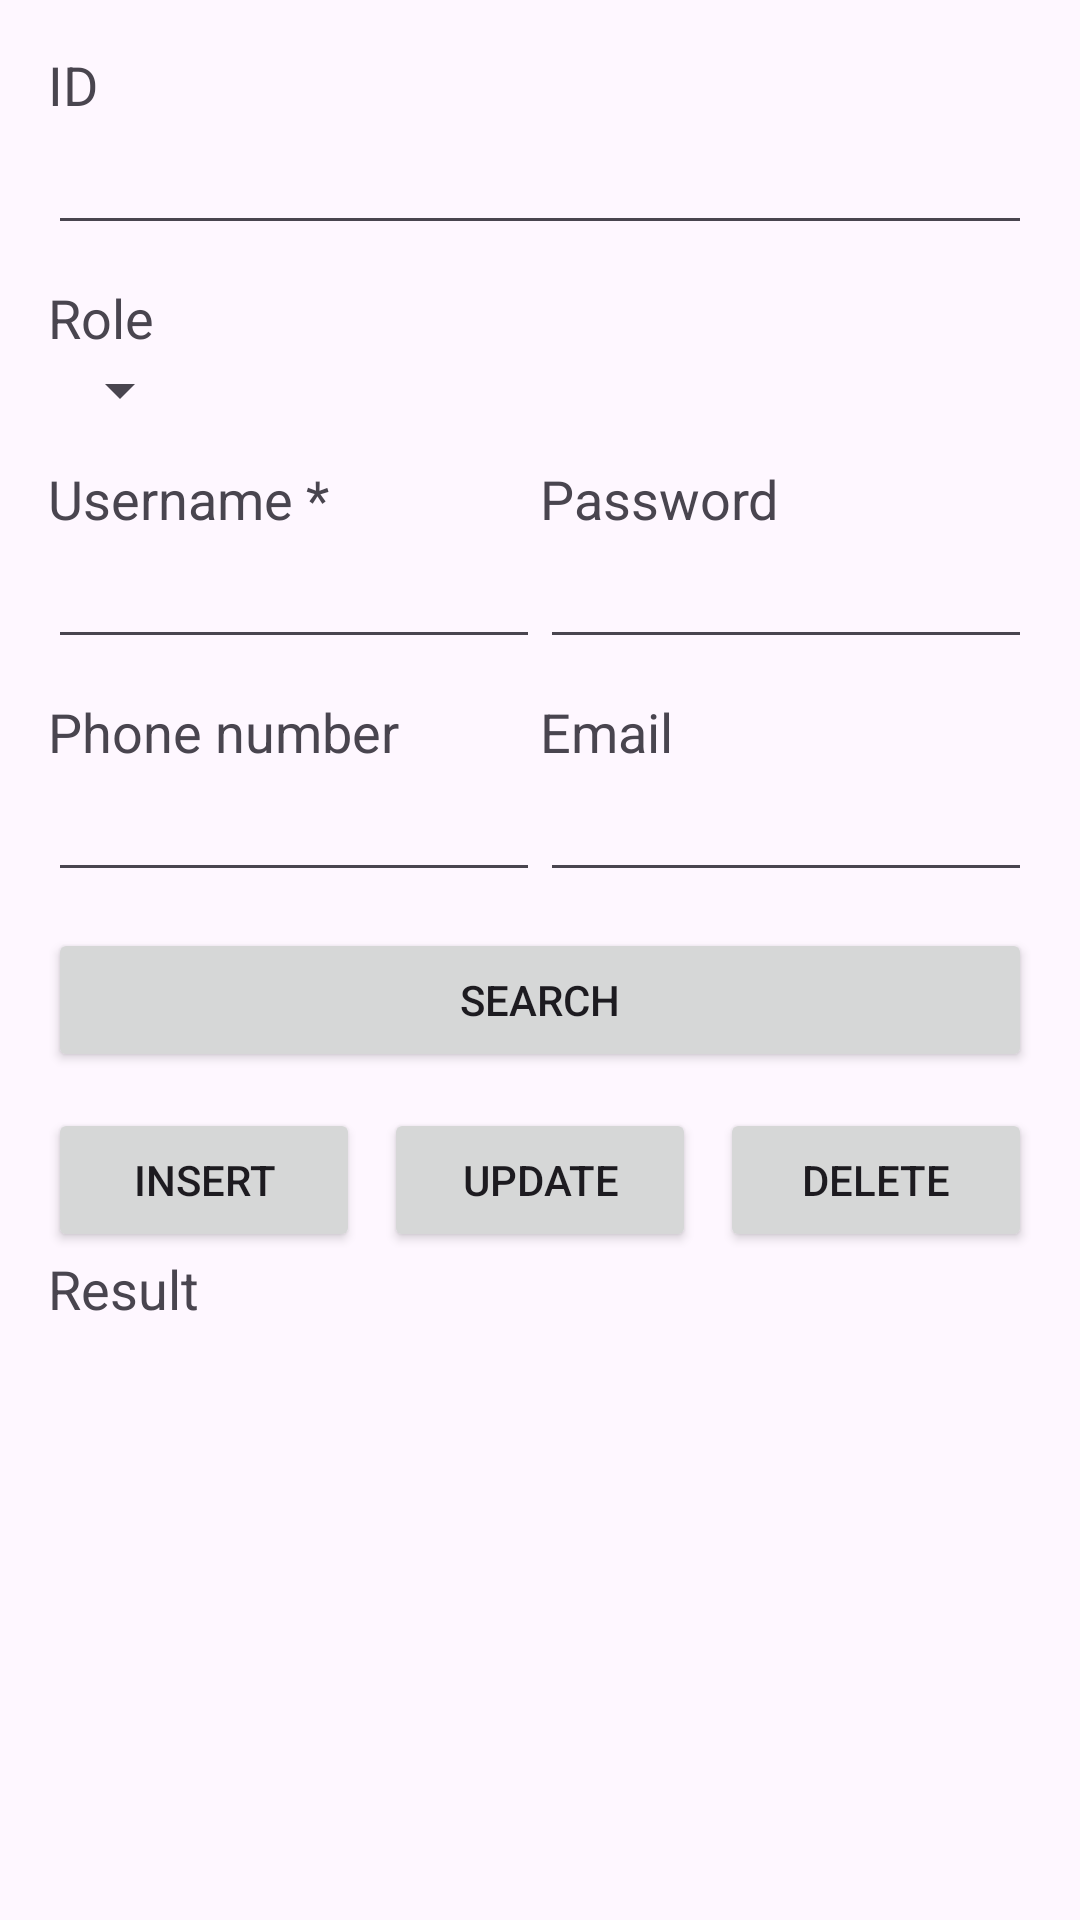

Write the Android layout XML for this screen, with the resource values it uses.
<!-- AndroidManifest.xml: application theme Theme.ThuyLinhMobileApp -->
<!-- res/layout/lesson10.xml -->
<?xml version="1.0" encoding="utf-8"?>
<LinearLayout xmlns:android="http://schemas.android.com/apk/res/android"
    xmlns:app="http://schemas.android.com/apk/res-auto"
    xmlns:tools="http://schemas.android.com/tools"
    android:layout_width="match_parent"
    android:layout_height="match_parent"
    android:orientation="vertical"
    android:paddingStart="16dp"
    android:paddingTop="16dp"
    android:paddingEnd="16dp"
    tools:context="com.linhthuy.mobileapp.lesson.Practice10">

    <LinearLayout
        android:layout_width="match_parent"
        android:layout_height="wrap_content"
        android:orientation="vertical">

        <TextView
            android:layout_width="wrap_content"
            android:layout_height="wrap_content"
            android:text="ID"
            android:textSize="18dp" />

        <EditText
            android:id="@+id/EdTextId"
            android:layout_width="match_parent"
            android:layout_height="wrap_content"
            android:ems="10"
            android:focusable="false"
            android:inputType="none" />
    </LinearLayout>

    <LinearLayout
        android:layout_width="match_parent"
        android:layout_height="wrap_content"
        android:orientation="vertical"
        android:layout_marginTop="12dp">

        <TextView
            android:layout_width="wrap_content"
            android:layout_height="wrap_content"
            android:text="Role"
            android:textSize="18dp" />

        <Spinner
            android:id="@+id/SpinnerRole"
            android:layout_width="wrap_content"
            android:layout_height="wrap_content"/>
    </LinearLayout>

    <LinearLayout
        android:layout_width="match_parent"
        android:layout_height="wrap_content"
        android:orientation="horizontal"
        android:layout_marginTop="12dp">

        <LinearLayout
            android:layout_width="wrap_content"
            android:layout_height="wrap_content"
            android:orientation="vertical"
            android:layout_weight="1">

            <TextView
                android:id="@+id/TextView33"
                android:layout_width="wrap_content"
                android:layout_height="wrap_content"
                android:text="Username *"
                android:textSize="18dp" />

            <EditText
                android:id="@+id/EdTextUsername"
                android:layout_width="wrap_content"
                android:layout_height="wrap_content"
                android:ems="10"
                android:inputType="text" />
        </LinearLayout>

        <LinearLayout
            android:layout_width="wrap_content"
            android:layout_height="wrap_content"
            android:orientation="vertical"
            android:layout_weight="1">

            <TextView
                android:id="@+id/TextView35"
                android:layout_width="wrap_content"
                android:layout_height="wrap_content"
                android:text="Password"
                android:textSize="18dp" />

            <EditText
                android:id="@+id/EdTextPassword"
                android:layout_width="wrap_content"
                android:layout_height="wrap_content"
                android:ems="10"
                android:inputType="textPassword" />
        </LinearLayout>
    </LinearLayout>

    <LinearLayout
        android:layout_width="match_parent"
        android:layout_height="wrap_content"
        android:orientation="horizontal"
        android:layout_marginTop="12dp">

        <LinearLayout
            android:layout_width="wrap_content"
            android:layout_height="wrap_content"
            android:orientation="vertical"
            android:layout_weight="1">

            <TextView
                android:id="@+id/TextView34"
                android:layout_width="wrap_content"
                android:layout_height="wrap_content"
                android:text="Phone number"
                android:textSize="18dp" />

            <EditText
                android:id="@+id/EdTextPhone"
                android:layout_width="wrap_content"
                android:layout_height="wrap_content"
                android:ems="10"
                android:inputType="phone" />
        </LinearLayout>

        <LinearLayout
            android:layout_width="wrap_content"
            android:layout_height="wrap_content"
            android:orientation="vertical"
            android:layout_weight="1">

            <TextView
                android:id="@+id/TextView36"
                android:layout_width="wrap_content"
                android:layout_height="wrap_content"
                android:text="Email"
                android:textSize="18dp" />

            <EditText
                android:id="@+id/EdTextEmail"
                android:layout_width="wrap_content"
                android:layout_height="wrap_content"
                android:ems="10"
                android:inputType="text" />
        </LinearLayout>
    </LinearLayout>

    <Button
        android:id="@+id/BtnSearch"
        android:layout_width="match_parent"
        android:layout_height="wrap_content"
        android:layout_marginTop="12dp"
        android:text="SEARCH" />

    <LinearLayout
        android:layout_width="match_parent"
        android:layout_height="wrap_content"
        android:orientation="horizontal"
        android:gravity="center"
        android:layout_marginTop="12dp">

        <Button
            android:id="@+id/BtnInsert"
            android:layout_width="wrap_content"
            android:layout_height="wrap_content"
            android:layout_marginEnd="8dp"
            android:layout_weight="1"
            android:text="INSERT" />

        <Button
            android:id="@+id/BtnUpdate"
            android:layout_width="wrap_content"
            android:layout_height="wrap_content"
            android:layout_marginEnd="8dp"
            android:layout_weight="1"
            android:text="UPDATE" />

        <Button
            android:id="@+id/BtnDelete"
            android:layout_width="wrap_content"
            android:layout_height="wrap_content"
            android:layout_weight="1"
            android:text="DELETE" />
    </LinearLayout>

    <TextView
        android:id="@+id/TextResponse"
        android:layout_width="wrap_content"
        android:layout_height="wrap_content"
        android:text="Result"
        android:textSize="18dp" />

</LinearLayout>
<!-- resources referenced by this layout -->
<resources>
  <style name="Theme.ThuyLinhMobileApp" parent="Base.Theme.ThuyLinhMobileApp" />
  <style name="Base.Theme.ThuyLinhMobileApp" parent="Theme.Material3.DayNight.NoActionBar">
          
          
      </style>
</resources>
